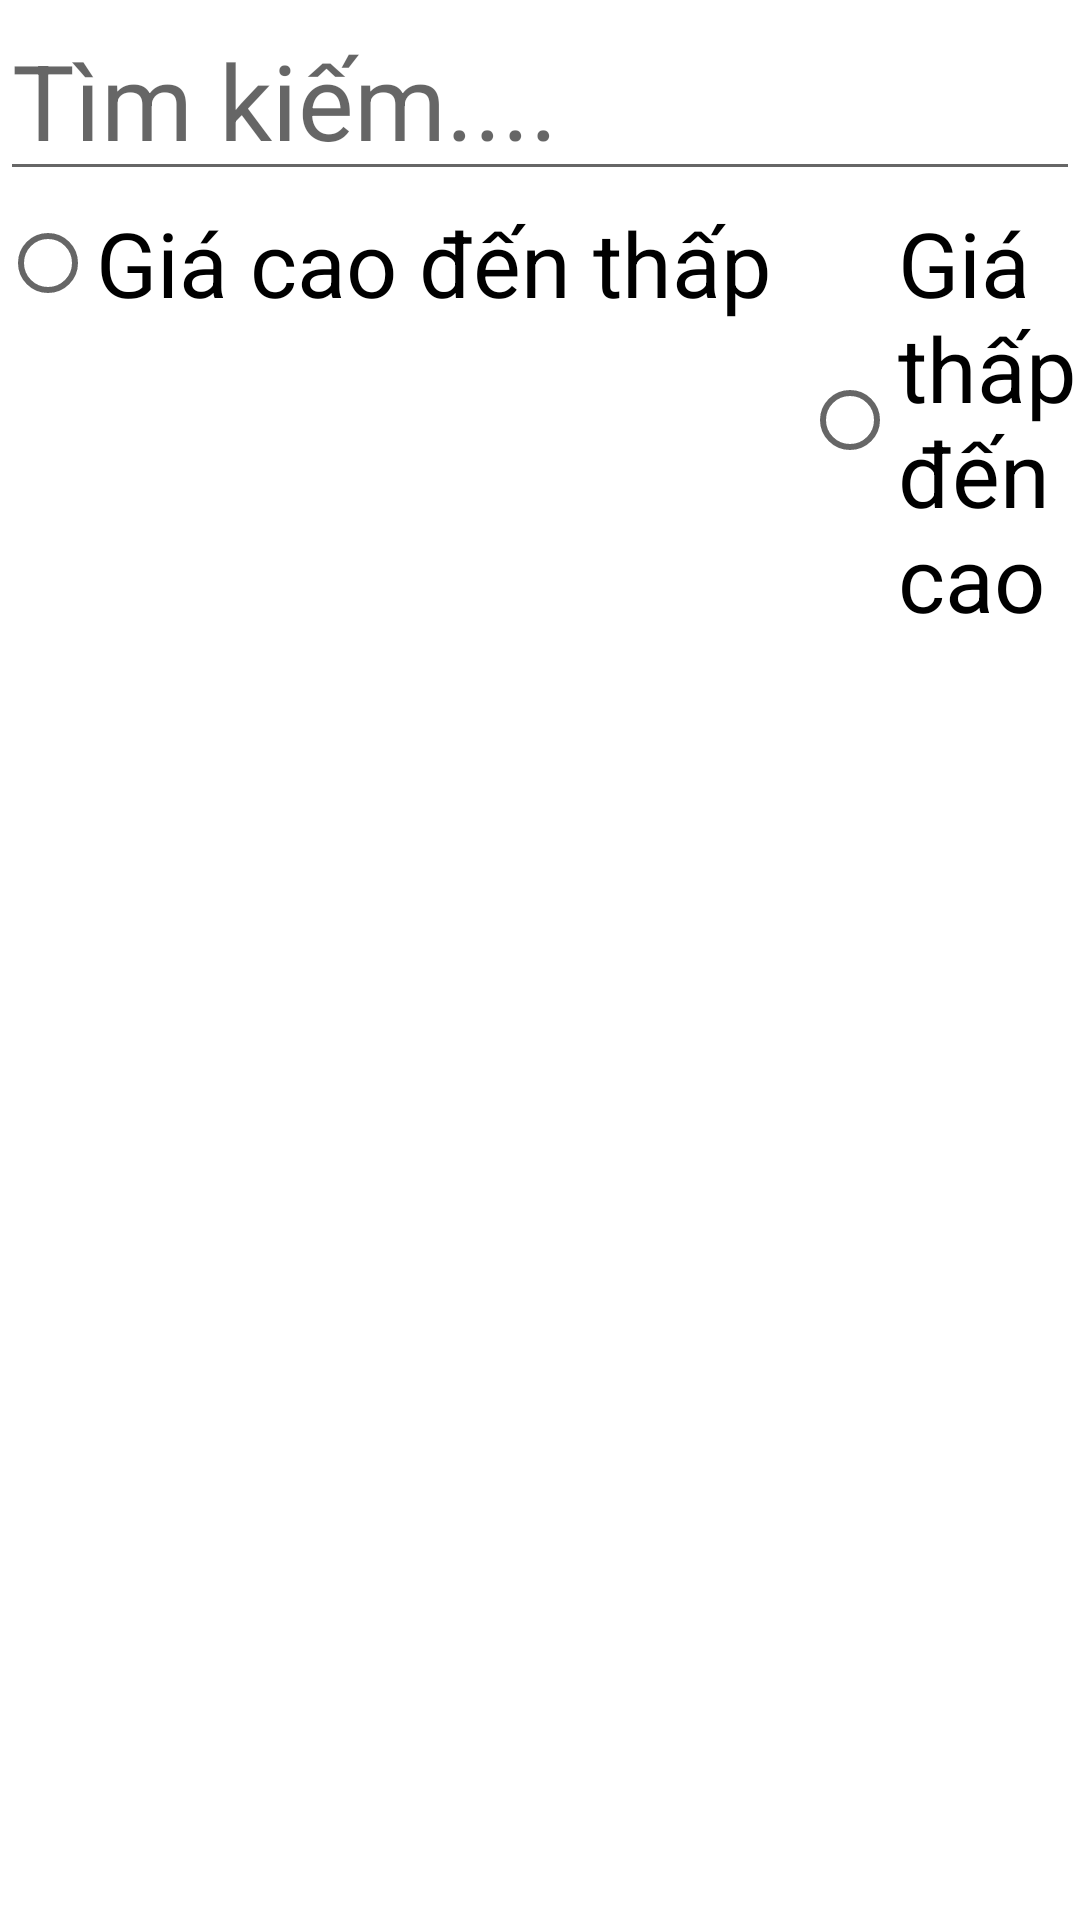

Here is an Android app screen rendered from its layout file. Give the layout XML and the strings, colors and styles it references.
<!-- AndroidManifest.xml: application theme Theme.BanGiayTablet -->
<!-- res/layout/activity_hang_trong_kho.xml -->
<?xml version="1.0" encoding="utf-8"?>
<LinearLayout xmlns:android="http://schemas.android.com/apk/res/android"
    xmlns:app="http://schemas.android.com/apk/res-auto"
    xmlns:tools="http://schemas.android.com/tools"
    android:layout_width="match_parent"
    android:layout_height="match_parent"
    android:orientation="vertical"
    tools:context=".Activity.HangTrongKho_Activity">

    <RelativeLayout
        android:layout_width="match_parent"
        android:layout_height="wrap_content">

        <EditText
            android:id="@+id/edtTimKiem"
            android:layout_width="match_parent"
            android:layout_height="wrap_content"
            android:hint="Tìm kiếm...."
            android:inputType="textPersonName"
            android:textSize="35sp"

            />

        <RadioGroup
            android:layout_width="wrap_content"
            android:layout_height="wrap_content"
            android:layout_below="@+id/edtTimKiem"
            android:layout_alignParentRight="true"
            android:orientation="horizontal">

            <RadioButton
                android:id="@+id/rdoGiaGiam"
                android:layout_width="wrap_content"
                android:layout_height="wrap_content"
                android:text="Giá cao đến thấp"
                android:textSize="30sp" />

            <RadioButton
                android:id="@+id/rdoGiaTang"
                android:layout_width="wrap_content"
                android:layout_height="wrap_content"
                android:layout_marginLeft="10dp"
                android:text="Giá thấp đến cao"
                android:textSize="30sp" />
        </RadioGroup>

    </RelativeLayout>

    <ListView
        android:id="@+id/lvloaigiay"
        android:layout_width="match_parent"
        android:layout_height="match_parent"
        android:scrollbarStyle="outsideOverlay"
        android:scrollbars="vertical"
        android:scrollingCache="true"
        android:smoothScrollbar="true"></ListView>

</LinearLayout>
<!-- resources referenced by this layout -->
<resources>
  <style name="Theme.BanGiayTablet" parent="Theme.MaterialComponents.DayNight.DarkActionBar">
          
          <item name="colorPrimary">@color/purple_500</item>
          <item name="colorPrimaryVariant">@color/purple_700</item>
          <item name="colorOnPrimary">@color/white</item>
          
          <item name="colorSecondary">@color/teal_200</item>
          <item name="colorSecondaryVariant">@color/teal_700</item>
          <item name="colorOnSecondary">@color/black</item>
          
          <item name="android:statusBarColor" tools:targetApi="l">?attr/colorPrimaryVariant</item>
          
      </style>
  <!-- not gathered from this repository: default colours our renderer supplied (Android Studio template values) -->
  <color name="purple_500">#FF6200EE</color>
  <color name="purple_700">#FF3700B3</color>
  <color name="teal_200">#FF03DAC5</color>
  <color name="teal_700">#FF018786</color>
  <color name="black">#FF000000</color>
  <color name="white">#FFFFFFFF</color>
</resources>
